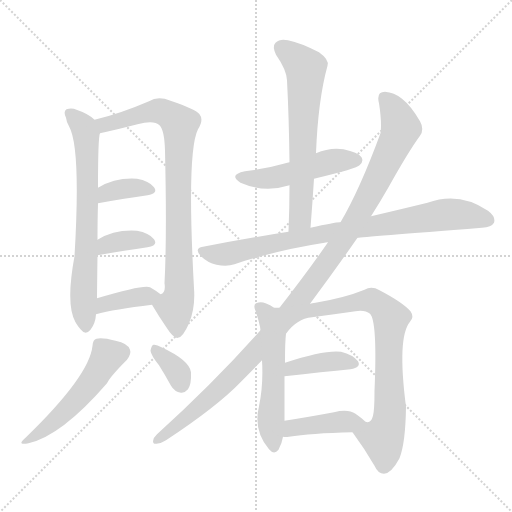
t = 0.00 s
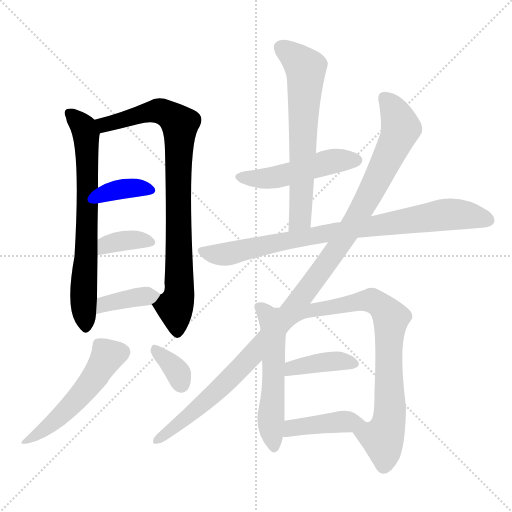
t = 2.18 s
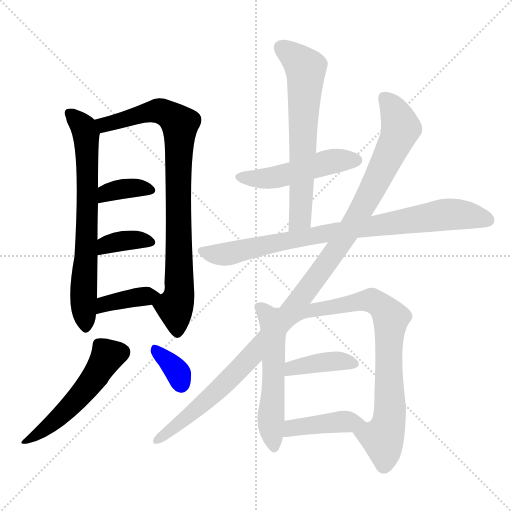
t = 4.35 s
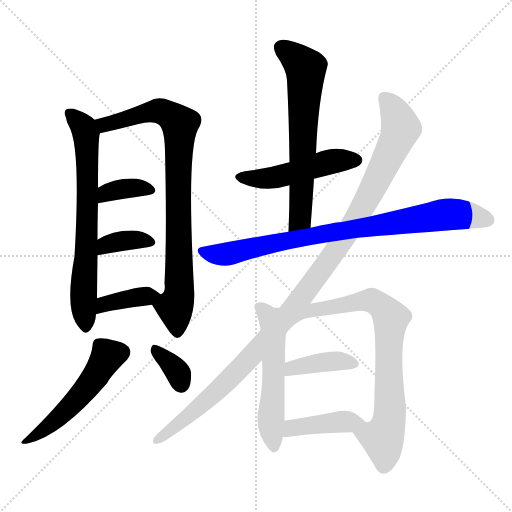
t = 6.53 s
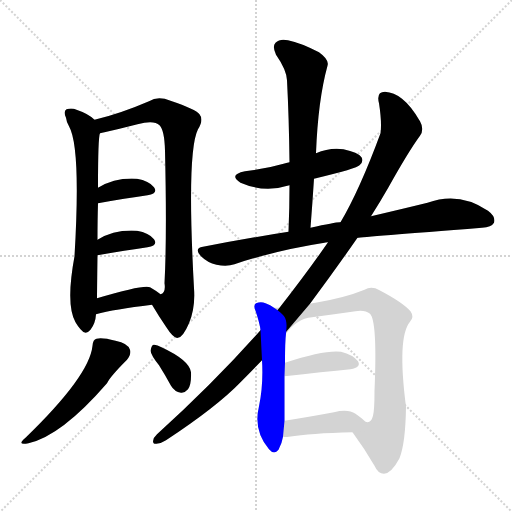
t = 8.70 s
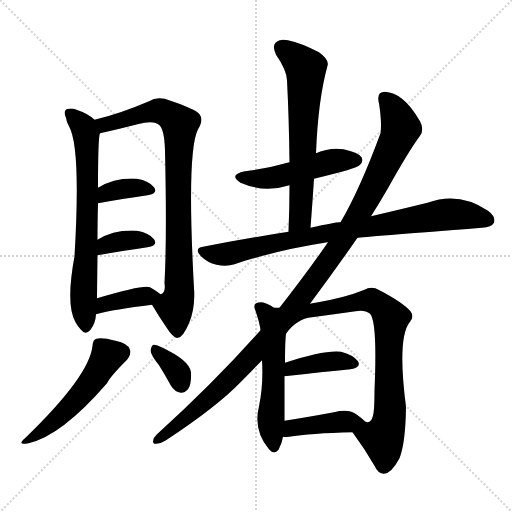
t = 10.88 s

The animated SVG that drew these frames (rendered in a browser with its animation timeline set to each time). Animation: 15 CSS @keyframes rules; one cycle of 10.88 s.

<svg version="1.1" viewBox="0 0 1024 1024" xmlns="http://www.w3.org/2000/svg">
  <g stroke="lightgray" stroke-dasharray="1,1" stroke-width="1" transform="scale(4, 4)">
    <line x1="0" y1="0" x2="256" y2="256"></line>
    <line x1="256" y1="0" x2="0" y2="256"></line>
    <line x1="128" y1="0" x2="128" y2="256"></line>
    <line x1="0" y1="128" x2="256" y2="128"></line>
  </g>
<g transform="scale(1, -1) translate(0, -900)">
   <style type="text/css">
    @keyframes keyframes0 {
      from {
       stroke: blue;
       stroke-dashoffset: 697;
       stroke-width: 128;
       }
       69% {
       animation-timing-function: step-end;
       stroke: blue;
       stroke-dashoffset: 0;
       stroke-width: 128;
       }
       to {
       stroke: black;
       stroke-width: 1024;
       }
       }
       #make-me-a-hanzi-animation-0 {
         animation: keyframes0 0.817220s both;
         animation-delay: 0.000000s;
         animation-timing-function: linear;
       }
    @keyframes keyframes1 {
      from {
       stroke: blue;
       stroke-dashoffset: 851;
       stroke-width: 128;
       }
       73% {
       animation-timing-function: step-end;
       stroke: blue;
       stroke-dashoffset: 0;
       stroke-width: 128;
       }
       to {
       stroke: black;
       stroke-width: 1024;
       }
       }
       #make-me-a-hanzi-animation-1 {
         animation: keyframes1 0.942546s both;
         animation-delay: 0.817220s;
         animation-timing-function: linear;
       }
    @keyframes keyframes2 {
      from {
       stroke: blue;
       stroke-dashoffset: 359;
       stroke-width: 128;
       }
       54% {
       animation-timing-function: step-end;
       stroke: blue;
       stroke-dashoffset: 0;
       stroke-width: 128;
       }
       to {
       stroke: black;
       stroke-width: 1024;
       }
       }
       #make-me-a-hanzi-animation-2 {
         animation: keyframes2 0.542155s both;
         animation-delay: 1.759766s;
         animation-timing-function: linear;
       }
    @keyframes keyframes3 {
      from {
       stroke: blue;
       stroke-dashoffset: 360;
       stroke-width: 128;
       }
       54% {
       animation-timing-function: step-end;
       stroke: blue;
       stroke-dashoffset: 0;
       stroke-width: 128;
       }
       to {
       stroke: black;
       stroke-width: 1024;
       }
       }
       #make-me-a-hanzi-animation-3 {
         animation: keyframes3 0.542969s both;
         animation-delay: 2.301921s;
         animation-timing-function: linear;
       }
    @keyframes keyframes4 {
      from {
       stroke: blue;
       stroke-dashoffset: 383;
       stroke-width: 128;
       }
       55% {
       animation-timing-function: step-end;
       stroke: blue;
       stroke-dashoffset: 0;
       stroke-width: 128;
       }
       to {
       stroke: black;
       stroke-width: 1024;
       }
       }
       #make-me-a-hanzi-animation-4 {
         animation: keyframes4 0.561686s both;
         animation-delay: 2.844889s;
         animation-timing-function: linear;
       }
    @keyframes keyframes5 {
      from {
       stroke: blue;
       stroke-dashoffset: 516;
       stroke-width: 128;
       }
       63% {
       animation-timing-function: step-end;
       stroke: blue;
       stroke-dashoffset: 0;
       stroke-width: 128;
       }
       to {
       stroke: black;
       stroke-width: 1024;
       }
       }
       #make-me-a-hanzi-animation-5 {
         animation: keyframes5 0.669922s both;
         animation-delay: 3.406576s;
         animation-timing-function: linear;
       }
    @keyframes keyframes6 {
      from {
       stroke: blue;
       stroke-dashoffset: 345;
       stroke-width: 128;
       }
       53% {
       animation-timing-function: step-end;
       stroke: blue;
       stroke-dashoffset: 0;
       stroke-width: 128;
       }
       to {
       stroke: black;
       stroke-width: 1024;
       }
       }
       #make-me-a-hanzi-animation-6 {
         animation: keyframes6 0.530762s both;
         animation-delay: 4.076497s;
         animation-timing-function: linear;
       }
    @keyframes keyframes7 {
      from {
       stroke: blue;
       stroke-dashoffset: 491;
       stroke-width: 128;
       }
       62% {
       animation-timing-function: step-end;
       stroke: blue;
       stroke-dashoffset: 0;
       stroke-width: 128;
       }
       to {
       stroke: black;
       stroke-width: 1024;
       }
       }
       #make-me-a-hanzi-animation-7 {
         animation: keyframes7 0.649577s both;
         animation-delay: 4.607259s;
         animation-timing-function: linear;
       }
    @keyframes keyframes8 {
      from {
       stroke: blue;
       stroke-dashoffset: 645;
       stroke-width: 128;
       }
       68% {
       animation-timing-function: step-end;
       stroke: blue;
       stroke-dashoffset: 0;
       stroke-width: 128;
       }
       to {
       stroke: black;
       stroke-width: 1024;
       }
       }
       #make-me-a-hanzi-animation-8 {
         animation: keyframes8 0.774902s both;
         animation-delay: 5.256836s;
         animation-timing-function: linear;
       }
    @keyframes keyframes9 {
      from {
       stroke: blue;
       stroke-dashoffset: 837;
       stroke-width: 128;
       }
       73% {
       animation-timing-function: step-end;
       stroke: blue;
       stroke-dashoffset: 0;
       stroke-width: 128;
       }
       to {
       stroke: black;
       stroke-width: 1024;
       }
       }
       #make-me-a-hanzi-animation-9 {
         animation: keyframes9 0.931152s both;
         animation-delay: 6.031738s;
         animation-timing-function: linear;
       }
    @keyframes keyframes10 {
      from {
       stroke: blue;
       stroke-dashoffset: 1126;
       stroke-width: 128;
       }
       79% {
       animation-timing-function: step-end;
       stroke: blue;
       stroke-dashoffset: 0;
       stroke-width: 128;
       }
       to {
       stroke: black;
       stroke-width: 1024;
       }
       }
       #make-me-a-hanzi-animation-10 {
         animation: keyframes10 1.166341s both;
         animation-delay: 6.962891s;
         animation-timing-function: linear;
       }
    @keyframes keyframes11 {
      from {
       stroke: blue;
       stroke-dashoffset: 544;
       stroke-width: 128;
       }
       64% {
       animation-timing-function: step-end;
       stroke: blue;
       stroke-dashoffset: 0;
       stroke-width: 128;
       }
       to {
       stroke: black;
       stroke-width: 1024;
       }
       }
       #make-me-a-hanzi-animation-11 {
         animation: keyframes11 0.692708s both;
         animation-delay: 8.129232s;
         animation-timing-function: linear;
       }
    @keyframes keyframes12 {
      from {
       stroke: blue;
       stroke-dashoffset: 802;
       stroke-width: 128;
       }
       72% {
       animation-timing-function: step-end;
       stroke: blue;
       stroke-dashoffset: 0;
       stroke-width: 128;
       }
       to {
       stroke: black;
       stroke-width: 1024;
       }
       }
       #make-me-a-hanzi-animation-12 {
         animation: keyframes12 0.902669s both;
         animation-delay: 8.821940s;
         animation-timing-function: linear;
       }
    @keyframes keyframes13 {
      from {
       stroke: blue;
       stroke-dashoffset: 392;
       stroke-width: 128;
       }
       56% {
       animation-timing-function: step-end;
       stroke: blue;
       stroke-dashoffset: 0;
       stroke-width: 128;
       }
       to {
       stroke: black;
       stroke-width: 1024;
       }
       }
       #make-me-a-hanzi-animation-13 {
         animation: keyframes13 0.569010s both;
         animation-delay: 9.724609s;
         animation-timing-function: linear;
       }
    @keyframes keyframes14 {
      from {
       stroke: blue;
       stroke-dashoffset: 413;
       stroke-width: 128;
       }
       57% {
       animation-timing-function: step-end;
       stroke: blue;
       stroke-dashoffset: 0;
       stroke-width: 128;
       }
       to {
       stroke: black;
       stroke-width: 1024;
       }
       }
       #make-me-a-hanzi-animation-14 {
         animation: keyframes14 0.586100s both;
         animation-delay: 10.293620s;
         animation-timing-function: linear;
       }
</style>
<path d="M 189.0 660.5 Q 177.0 672.5 153.0 680.5 Q 144.0 684.5 133.0 681.5 Q 126.0 677.5 132.0 664.5 Q 133.0 655.5 138.0 647.5 Q 162.0 605.5 149.0 387.5 Q 131.0 290.5 151.0 255.5 Q 155.0 248.5 161.0 241.5 Q 171.0 228.5 181.0 240.5 Q 191.0 253.5 192.0 271.5 L 194.0 303.5 Q 194.0 313.5 195.0 389.5 L 195.0 420.5 Q 195.0 460.5 196.0 493.5 L 196.0 524.5 Q 196.0 626.5 200.0 633.5 C 203.0 649.5 203.0 649.5 189.0 660.5 Z" fill="lightgray"></path> 
<path d="M 304.0 290.5 Q 317.0 268.5 332.0 246.5 Q 348.0 221.5 356.0 224.5 Q 366.0 225.5 378.0 253.5 Q 391.0 284.5 388.0 323.5 Q 373.0 596.5 396.0 641.5 Q 408.0 660.5 399.0 671.5 Q 392.0 681.5 341.0 698.5 Q 316.0 708.5 298.0 697.5 Q 240.0 672.5 189.0 660.5 C 160.0 653.5 171.0 626.5 200.0 633.5 Q 204.0 634.5 209.0 635.5 Q 240.0 642.5 275.0 651.5 Q 308.0 660.5 319.0 649.5 Q 329.0 639.5 330.0 598.5 Q 334.0 427.5 329.0 333.5 Q 332.0 314.5 321.0 311.5 C 307.0 285.5 301.0 295.5 304.0 290.5 Z" fill="lightgray"></path> 
<path d="M 196.0 493.5 Q 251.0 503.5 295.0 509.5 Q 317.0 513.5 308.0 525.5 Q 298.0 538.5 274.0 542.5 Q 231.0 545.5 196.0 524.5 C 170.0 509.5 166.0 488.5 196.0 493.5 Z" fill="lightgray"></path> 
<path d="M 195.0 389.5 Q 252.0 399.5 295.0 405.5 Q 317.0 409.5 308.0 421.5 Q 298.0 434.5 274.0 438.5 Q 229.0 441.5 195.0 420.5 C 169.0 405.5 165.0 384.5 195.0 389.5 Z" fill="lightgray"></path> 
<path d="M 192.0 271.5 Q 228.0 281.5 304.0 290.5 C 334.0 294.5 342.0 295.5 321.0 311.5 Q 314.0 317.5 300.0 325.5 Q 288.0 331.5 194.0 303.5 C 165.0 294.5 163.0 263.5 192.0 271.5 Z" fill="lightgray"></path> 
<path d="M 185.0 208.5 Q 179.0 148.5 51.0 24.5 Q 32.0 8.5 57.0 13.5 Q 123.0 28.5 214.0 133.5 Q 220.0 146.5 254.0 180.5 Q 263.0 192.5 260.0 200.5 Q 256.0 213.5 231.0 218.5 Q 204.0 225.5 193.0 222.5 Q 186.0 221.5 185.0 208.5 Z" fill="lightgray"></path> 
<path d="M 318.0 169.5 Q 330.0 150.5 342.0 128.5 Q 349.0 116.5 362.0 114.5 Q 369.0 113.5 376.0 121.5 Q 383.0 131.5 382.0 155.5 Q 379.0 179.5 323.0 205.5 Q 313.0 211.5 307.0 210.5 Q 303.0 209.5 301.0 198.5 Q 302.0 189.5 318.0 169.5 Z" fill="lightgray"></path> 
<path d="M 628.0 542.5 Q 715.0 563.5 719.0 569.5 Q 728.0 576.5 723.0 585.5 Q 716.0 595.5 687.0 601.5 Q 659.0 605.5 632.0 593.5 L 579.0 575.5 Q 572.0 574.5 567.0 572.5 Q 533.0 562.5 490.0 557.5 Q 456.0 550.5 481.0 534.5 Q 529.0 513.5 579.0 529.5 L 628.0 542.5 Z" fill="lightgray"></path> 
<path d="M 621.0 444.5 Q 625.0 495.5 628.0 542.5 L 632.0 593.5 Q 636.0 699.5 655.0 768.5 Q 659.0 780.5 638.0 795.5 Q 601.0 814.5 576.0 819.5 Q 560.0 823.5 551.0 814.5 Q 544.0 807.5 552.0 790.5 Q 573.0 760.5 574.0 739.5 Q 578.0 661.5 579.0 575.5 L 579.0 529.5 Q 579.0 484.5 577.0 436.5 C 576.0 406.5 619.0 414.5 621.0 444.5 Z" fill="lightgray"></path> 
<path d="M 715.0 424.5 Q 724.0 425.5 964.0 444.5 Q 983.0 445.5 988.0 454.5 Q 992.0 466.5 976.0 478.5 Q 918.0 517.5 855.0 494.5 Q 806.0 482.5 742.0 467.5 L 681.0 455.5 Q 674.0 456.5 621.0 444.5 L 577.0 436.5 Q 493.0 423.5 406.0 406.5 Q 387.0 403.5 402.0 387.5 Q 415.0 374.5 433.0 370.5 Q 454.0 366.5 469.0 371.5 Q 553.0 399.5 649.0 414.5 Q 650.0 415.5 656.0 415.5 L 715.0 424.5 Z" fill="lightgray"></path> 
<path d="M 620.0 292.5 Q 672.0 362.5 715.0 424.5 L 742.0 467.5 Q 761.0 497.5 777.0 525.5 Q 816.0 595.5 840.0 628.5 Q 849.0 641.5 840.0 657.5 Q 822.0 688.5 804.0 702.5 Q 788.0 715.5 770.0 716.5 Q 752.0 716.5 758.0 693.5 Q 764.0 654.5 761.0 633.5 Q 719.0 519.5 681.0 455.5 L 656.0 415.5 Q 616.0 357.5 559.0 284.5 L 521.0 239.5 Q 428.0 134.5 314.0 31.5 Q 307.0 25.5 306.0 17.5 Q 306.0 11.5 313.0 12.5 Q 323.0 13.5 332.0 19.5 Q 434.0 86.5 483.0 137.5 Q 504.0 158.5 524.0 179.5 L 620.0 292.5 Z" fill="lightgray"></path> 
<path d="M 548.0 284.5 Q 541.0 290.5 531.0 293.5 Q 522.0 297.5 512.0 293.5 Q 506.0 289.5 511.0 278.5 Q 520.0 251.5 521.0 239.5 L 524.0 179.5 Q 527.0 131.5 518.0 87.5 Q 506.0 39.5 538.0 1.5 Q 548.0 -10.5 557.0 0.5 Q 564.0 13.5 566.0 26.5 L 569.0 58.5 Q 569.0 103.5 569.0 147.5 L 570.0 174.5 Q 570.0 217.5 572.0 232.5 C 575.0 262.5 573.0 267.5 548.0 284.5 Z" fill="lightgray"></path> 
<path d="M 705.0 35.5 Q 730.0 1.5 749.0 -31.5 Q 756.0 -47.5 768.0 -47.5 Q 783.0 -46.5 799.0 -16.5 Q 811.0 13.5 812.0 86.5 Q 794.0 225.5 820.0 256.5 Q 829.0 266.5 821.0 277.5 Q 805.0 295.5 759.0 319.5 Q 743.0 328.5 729.0 320.5 Q 690.0 304.5 631.0 294.5 Q 624.0 293.5 620.0 292.5 L 559.0 284.5 Q 553.0 284.5 548.0 284.5 C 518.0 282.5 553.0 209.5 572.0 232.5 Q 593.0 262.5 624.0 265.5 Q 669.0 271.5 711.0 277.5 Q 730.0 280.5 740.0 272.5 Q 755.0 257.5 749.0 118.5 Q 749.0 79.5 746.0 68.5 Q 742.0 52.5 731.0 56.5 C 705.0 40.5 703.0 38.5 705.0 35.5 Z" fill="lightgray"></path> 
<path d="M 569.0 147.5 Q 647.0 156.5 701.0 161.5 Q 723.0 165.5 716.0 177.5 Q 706.0 190.5 682.0 196.5 Q 649.0 200.5 570.0 174.5 C 541.0 165.5 539.0 144.5 569.0 147.5 Z" fill="lightgray"></path> 
<path d="M 566.0 26.5 Q 570.0 25.5 578.0 26.5 Q 620.0 33.5 705.0 35.5 C 735.0 36.5 752.0 36.5 731.0 56.5 Q 724.0 63.5 711.0 72.5 Q 696.0 82.5 668.0 75.5 Q 614.0 65.5 569.0 58.5 C 539.0 53.5 536.0 29.5 566.0 26.5 Z" fill="lightgray"></path> 
      <clipPath id="make-me-a-hanzi-clip-0">
      <path d="M 189.0 660.5 Q 177.0 672.5 153.0 680.5 Q 144.0 684.5 133.0 681.5 Q 126.0 677.5 132.0 664.5 Q 133.0 655.5 138.0 647.5 Q 162.0 605.5 149.0 387.5 Q 131.0 290.5 151.0 255.5 Q 155.0 248.5 161.0 241.5 Q 171.0 228.5 181.0 240.5 Q 191.0 253.5 192.0 271.5 L 194.0 303.5 Q 194.0 313.5 195.0 389.5 L 195.0 420.5 Q 195.0 460.5 196.0 493.5 L 196.0 524.5 Q 196.0 626.5 200.0 633.5 C 203.0 649.5 203.0 649.5 189.0 660.5 Z" fill="lightgray"></path>
      </clipPath>
      <path clip-path="url(#make-me-a-hanzi-clip-0)" d="M 139.0 673.5 L 168.0 644.5 L 174.0 603.5 L 177.0 538.5 L 167.0 320.5 L 171.0 245.5 " fill="none" id="make-me-a-hanzi-animation-0" stroke-dasharray="569 1138" stroke-linecap="round"></path>

      <clipPath id="make-me-a-hanzi-clip-1">
      <path d="M 304.0 290.5 Q 317.0 268.5 332.0 246.5 Q 348.0 221.5 356.0 224.5 Q 366.0 225.5 378.0 253.5 Q 391.0 284.5 388.0 323.5 Q 373.0 596.5 396.0 641.5 Q 408.0 660.5 399.0 671.5 Q 392.0 681.5 341.0 698.5 Q 316.0 708.5 298.0 697.5 Q 240.0 672.5 189.0 660.5 C 160.0 653.5 171.0 626.5 200.0 633.5 Q 204.0 634.5 209.0 635.5 Q 240.0 642.5 275.0 651.5 Q 308.0 660.5 319.0 649.5 Q 329.0 639.5 330.0 598.5 Q 334.0 427.5 329.0 333.5 Q 332.0 314.5 321.0 311.5 C 307.0 285.5 301.0 295.5 304.0 290.5 Z" fill="lightgray"></path>
      </clipPath>
      <path clip-path="url(#make-me-a-hanzi-clip-1)" d="M 197.0 655.5 L 212.0 651.5 L 319.0 678.5 L 343.0 668.5 L 360.0 652.5 L 360.0 335.5 L 357.0 302.5 L 349.0 287.5 L 355.0 235.5 " fill="none" id="make-me-a-hanzi-animation-1" stroke-dasharray="723 1446" stroke-linecap="round"></path>

      <clipPath id="make-me-a-hanzi-clip-2">
      <path d="M 196.0 493.5 Q 251.0 503.5 295.0 509.5 Q 317.0 513.5 308.0 525.5 Q 298.0 538.5 274.0 542.5 Q 231.0 545.5 196.0 524.5 C 170.0 509.5 166.0 488.5 196.0 493.5 Z" fill="lightgray"></path>
      </clipPath>
      <path clip-path="url(#make-me-a-hanzi-clip-2)" d="M 203.0 501.5 L 213.0 513.5 L 243.0 521.5 L 277.0 524.5 L 299.0 519.5 " fill="none" id="make-me-a-hanzi-animation-2" stroke-dasharray="231 462" stroke-linecap="round"></path>

      <clipPath id="make-me-a-hanzi-clip-3">
      <path d="M 195.0 389.5 Q 252.0 399.5 295.0 405.5 Q 317.0 409.5 308.0 421.5 Q 298.0 434.5 274.0 438.5 Q 229.0 441.5 195.0 420.5 C 169.0 405.5 165.0 384.5 195.0 389.5 Z" fill="lightgray"></path>
      </clipPath>
      <path clip-path="url(#make-me-a-hanzi-clip-3)" d="M 202.0 397.5 L 212.0 409.5 L 242.0 417.5 L 277.0 420.5 L 299.0 415.5 " fill="none" id="make-me-a-hanzi-animation-3" stroke-dasharray="232 464" stroke-linecap="round"></path>

      <clipPath id="make-me-a-hanzi-clip-4">
      <path d="M 192.0 271.5 Q 228.0 281.5 304.0 290.5 C 334.0 294.5 342.0 295.5 321.0 311.5 Q 314.0 317.5 300.0 325.5 Q 288.0 331.5 194.0 303.5 C 165.0 294.5 163.0 263.5 192.0 271.5 Z" fill="lightgray"></path>
      </clipPath>
      <path clip-path="url(#make-me-a-hanzi-clip-4)" d="M 196.0 276.5 L 211.0 294.5 L 313.0 309.5 " fill="none" id="make-me-a-hanzi-animation-4" stroke-dasharray="255 510" stroke-linecap="round"></path>

      <clipPath id="make-me-a-hanzi-clip-5">
      <path d="M 185.0 208.5 Q 179.0 148.5 51.0 24.5 Q 32.0 8.5 57.0 13.5 Q 123.0 28.5 214.0 133.5 Q 220.0 146.5 254.0 180.5 Q 263.0 192.5 260.0 200.5 Q 256.0 213.5 231.0 218.5 Q 204.0 225.5 193.0 222.5 Q 186.0 221.5 185.0 208.5 Z" fill="lightgray"></path>
      </clipPath>
      <path clip-path="url(#make-me-a-hanzi-clip-5)" d="M 244.0 196.5 L 214.0 187.5 L 187.0 141.5 L 140.0 86.5 L 98.0 47.5 L 60.0 22.5 " fill="none" id="make-me-a-hanzi-animation-5" stroke-dasharray="388 776" stroke-linecap="round"></path>

      <clipPath id="make-me-a-hanzi-clip-6">
      <path d="M 318.0 169.5 Q 330.0 150.5 342.0 128.5 Q 349.0 116.5 362.0 114.5 Q 369.0 113.5 376.0 121.5 Q 383.0 131.5 382.0 155.5 Q 379.0 179.5 323.0 205.5 Q 313.0 211.5 307.0 210.5 Q 303.0 209.5 301.0 198.5 Q 302.0 189.5 318.0 169.5 Z" fill="lightgray"></path>
      </clipPath>
      <path clip-path="url(#make-me-a-hanzi-clip-6)" d="M 310.0 201.5 L 357.0 152.5 L 362.0 131.5 " fill="none" id="make-me-a-hanzi-animation-6" stroke-dasharray="217 434" stroke-linecap="round"></path>

      <clipPath id="make-me-a-hanzi-clip-7">
      <path d="M 628.0 542.5 Q 715.0 563.5 719.0 569.5 Q 728.0 576.5 723.0 585.5 Q 716.0 595.5 687.0 601.5 Q 659.0 605.5 632.0 593.5 L 579.0 575.5 Q 572.0 574.5 567.0 572.5 Q 533.0 562.5 490.0 557.5 Q 456.0 550.5 481.0 534.5 Q 529.0 513.5 579.0 529.5 L 628.0 542.5 Z" fill="lightgray"></path>
      </clipPath>
      <path clip-path="url(#make-me-a-hanzi-clip-7)" d="M 483.0 546.5 L 542.0 543.5 L 668.0 578.5 L 713.0 579.5 " fill="none" id="make-me-a-hanzi-animation-7" stroke-dasharray="363 726" stroke-linecap="round"></path>

      <clipPath id="make-me-a-hanzi-clip-8">
      <path d="M 621.0 444.5 Q 625.0 495.5 628.0 542.5 L 632.0 593.5 Q 636.0 699.5 655.0 768.5 Q 659.0 780.5 638.0 795.5 Q 601.0 814.5 576.0 819.5 Q 560.0 823.5 551.0 814.5 Q 544.0 807.5 552.0 790.5 Q 573.0 760.5 574.0 739.5 Q 578.0 661.5 579.0 575.5 L 579.0 529.5 Q 579.0 484.5 577.0 436.5 C 576.0 406.5 619.0 414.5 621.0 444.5 Z" fill="lightgray"></path>
      </clipPath>
      <path clip-path="url(#make-me-a-hanzi-clip-8)" d="M 563.0 805.5 L 603.0 773.5 L 612.0 759.5 L 601.0 467.5 L 583.0 444.5 " fill="none" id="make-me-a-hanzi-animation-8" stroke-dasharray="517 1034" stroke-linecap="round"></path>

      <clipPath id="make-me-a-hanzi-clip-9">
      <path d="M 715.0 424.5 Q 724.0 425.5 964.0 444.5 Q 983.0 445.5 988.0 454.5 Q 992.0 466.5 976.0 478.5 Q 918.0 517.5 855.0 494.5 Q 806.0 482.5 742.0 467.5 L 681.0 455.5 Q 674.0 456.5 621.0 444.5 L 577.0 436.5 Q 493.0 423.5 406.0 406.5 Q 387.0 403.5 402.0 387.5 Q 415.0 374.5 433.0 370.5 Q 454.0 366.5 469.0 371.5 Q 553.0 399.5 649.0 414.5 Q 650.0 415.5 656.0 415.5 L 715.0 424.5 Z" fill="lightgray"></path>
      </clipPath>
      <path clip-path="url(#make-me-a-hanzi-clip-9)" d="M 405.0 396.5 L 459.0 392.5 L 636.0 431.5 L 884.0 470.5 L 931.0 470.5 L 977.0 459.5 " fill="none" id="make-me-a-hanzi-animation-9" stroke-dasharray="709 1418" stroke-linecap="round"></path>

      <clipPath id="make-me-a-hanzi-clip-10">
      <path d="M 620.0 292.5 Q 672.0 362.5 715.0 424.5 L 742.0 467.5 Q 761.0 497.5 777.0 525.5 Q 816.0 595.5 840.0 628.5 Q 849.0 641.5 840.0 657.5 Q 822.0 688.5 804.0 702.5 Q 788.0 715.5 770.0 716.5 Q 752.0 716.5 758.0 693.5 Q 764.0 654.5 761.0 633.5 Q 719.0 519.5 681.0 455.5 L 656.0 415.5 Q 616.0 357.5 559.0 284.5 L 521.0 239.5 Q 428.0 134.5 314.0 31.5 Q 307.0 25.5 306.0 17.5 Q 306.0 11.5 313.0 12.5 Q 323.0 13.5 332.0 19.5 Q 434.0 86.5 483.0 137.5 Q 504.0 158.5 524.0 179.5 L 620.0 292.5 Z" fill="lightgray"></path>
      </clipPath>
      <path clip-path="url(#make-me-a-hanzi-clip-10)" d="M 770.0 702.5 L 789.0 677.5 L 802.0 644.5 L 758.0 547.5 L 700.0 441.5 L 608.0 311.5 L 512.0 197.5 L 425.0 110.5 L 313.0 19.5 " fill="none" id="make-me-a-hanzi-animation-10" stroke-dasharray="998 1996" stroke-linecap="round"></path>

      <clipPath id="make-me-a-hanzi-clip-11">
      <path d="M 548.0 284.5 Q 541.0 290.5 531.0 293.5 Q 522.0 297.5 512.0 293.5 Q 506.0 289.5 511.0 278.5 Q 520.0 251.5 521.0 239.5 L 524.0 179.5 Q 527.0 131.5 518.0 87.5 Q 506.0 39.5 538.0 1.5 Q 548.0 -10.5 557.0 0.5 Q 564.0 13.5 566.0 26.5 L 569.0 58.5 Q 569.0 103.5 569.0 147.5 L 570.0 174.5 Q 570.0 217.5 572.0 232.5 C 575.0 262.5 573.0 267.5 548.0 284.5 Z" fill="lightgray"></path>
      </clipPath>
      <path clip-path="url(#make-me-a-hanzi-clip-11)" d="M 519.0 285.5 L 534.0 270.5 L 547.0 229.5 L 542.0 42.5 L 548.0 6.5 " fill="none" id="make-me-a-hanzi-animation-11" stroke-dasharray="416 832" stroke-linecap="round"></path>

      <clipPath id="make-me-a-hanzi-clip-12">
      <path d="M 705.0 35.5 Q 730.0 1.5 749.0 -31.5 Q 756.0 -47.5 768.0 -47.5 Q 783.0 -46.5 799.0 -16.5 Q 811.0 13.5 812.0 86.5 Q 794.0 225.5 820.0 256.5 Q 829.0 266.5 821.0 277.5 Q 805.0 295.5 759.0 319.5 Q 743.0 328.5 729.0 320.5 Q 690.0 304.5 631.0 294.5 Q 624.0 293.5 620.0 292.5 L 559.0 284.5 Q 553.0 284.5 548.0 284.5 C 518.0 282.5 553.0 209.5 572.0 232.5 Q 593.0 262.5 624.0 265.5 Q 669.0 271.5 711.0 277.5 Q 730.0 280.5 740.0 272.5 Q 755.0 257.5 749.0 118.5 Q 749.0 79.5 746.0 68.5 Q 742.0 52.5 731.0 56.5 C 705.0 40.5 703.0 38.5 705.0 35.5 Z" fill="lightgray"></path>
      </clipPath>
      <path clip-path="url(#make-me-a-hanzi-clip-12)" d="M 554.0 279.5 L 578.0 266.5 L 599.0 275.5 L 731.0 299.5 L 756.0 293.5 L 778.0 269.5 L 780.0 77.5 L 765.0 23.5 L 768.0 -31.5 " fill="none" id="make-me-a-hanzi-animation-12" stroke-dasharray="674 1348" stroke-linecap="round"></path>

      <clipPath id="make-me-a-hanzi-clip-13">
      <path d="M 569.0 147.5 Q 647.0 156.5 701.0 161.5 Q 723.0 165.5 716.0 177.5 Q 706.0 190.5 682.0 196.5 Q 649.0 200.5 570.0 174.5 C 541.0 165.5 539.0 144.5 569.0 147.5 Z" fill="lightgray"></path>
      </clipPath>
      <path clip-path="url(#make-me-a-hanzi-clip-13)" d="M 577.0 153.5 L 585.0 165.5 L 634.0 174.5 L 676.0 178.5 L 705.0 172.5 " fill="none" id="make-me-a-hanzi-animation-13" stroke-dasharray="264 528" stroke-linecap="round"></path>

      <clipPath id="make-me-a-hanzi-clip-14">
      <path d="M 566.0 26.5 Q 570.0 25.5 578.0 26.5 Q 620.0 33.5 705.0 35.5 C 735.0 36.5 752.0 36.5 731.0 56.5 Q 724.0 63.5 711.0 72.5 Q 696.0 82.5 668.0 75.5 Q 614.0 65.5 569.0 58.5 C 539.0 53.5 536.0 29.5 566.0 26.5 Z" fill="lightgray"></path>
      </clipPath>
      <path clip-path="url(#make-me-a-hanzi-clip-14)" d="M 572.0 31.5 L 591.0 45.5 L 724.0 56.5 " fill="none" id="make-me-a-hanzi-animation-14" stroke-dasharray="285 570" stroke-linecap="round"></path>

</g>
</svg>
